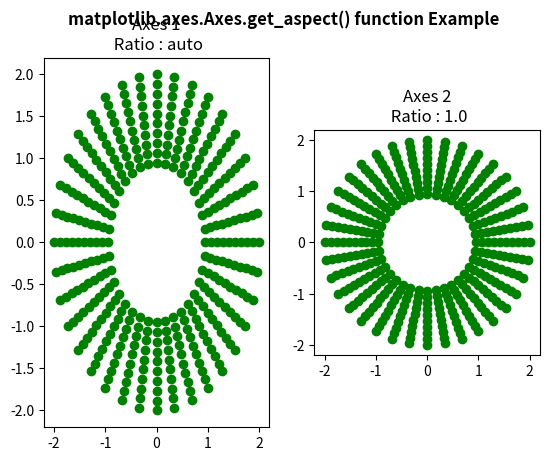

This figure's Python source:
# ImpleIn Reviewtation of matplotlib function
import matplotlib.pyplot as plt
import matplotlib.tri as tri
import numpy as np

n_angles = 36
n_radii = 10
min_radius = 2
radii = np.linspace(min_radius, 0.95, n_radii)

angles = np.linspace(0, 2 * np.pi, n_angles,
					endpoint = False)

angles = np.repeat(angles[..., np.newaxis],
				n_radii, axis = 1)

angles[:, 1::2] += 2 * np.pi / n_angles

x = (radii * np.cos(angles)).flatten()
y = (radii * np.sin(angles)).flatten()

triang = tri.Triangulation(x, y)

triang.set_mask(np.hypot(x[triang.triangles].mean(axis = 1),
						y[triang.triangles].mean(axis = 1))
				< min_radius)
fig, (ax, ax1) = plt.subplots(1, 2)

ax.triplot(triang, 'bo-', lw = 1, color = "green")

ax1.set_aspect('equal')
ax1.triplot(triang, 'bo-', lw = 1, color = "green")

w = ax.get_aspect()
w1 = ax1.get_aspect()

ax.set_title("Axes 1\n Ratio : " +str(w))
ax1.set_title("Axes 2\n Ratio : " +str(w1))

fig.suptitle('matplotlib.axes.Axes.get_aspect() function Example\n\n', fontweight ="bold")
fig.canvas.draw()
plt.show()
